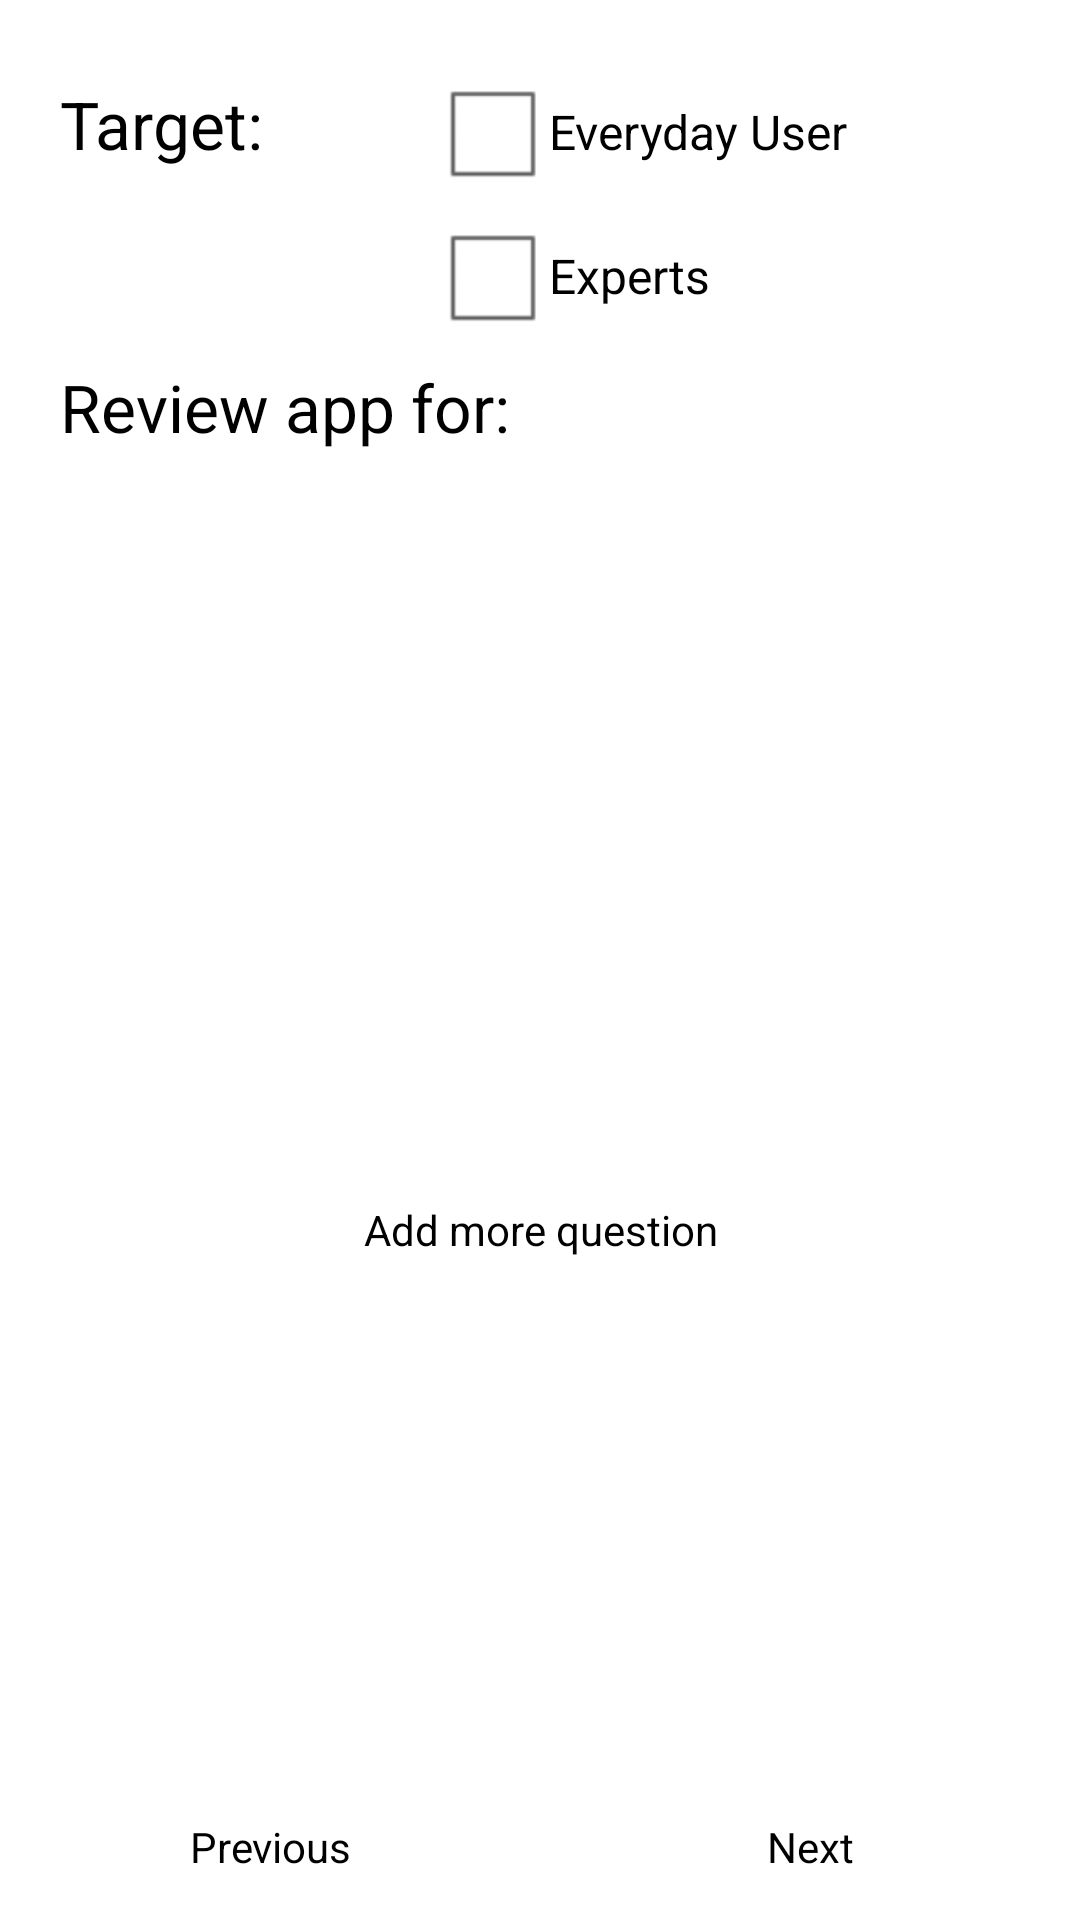

This screen was rendered from an Android layout file. Write that file and the resources it references.
<!-- AndroidManifest.xml: application theme AppTheme -->
<!-- res/layout/publish_page2_backup.xml -->
<?xml version="1.0" encoding="utf-8"?>
    <RelativeLayout
         xmlns:android="http://schemas.android.com/apk/res/android"
        android:layout_width="fill_parent"
        android:layout_height="fill_parent"
        android:padding="15dp" >

        <LinearLayout
            android:id="@+id/target_ll"
            android:layout_width="fill_parent"
            android:layout_height="wrap_content"
            android:layout_margin="5dp" >

            <TextView
                android:id="@+id/textView1"
                android:layout_width="wrap_content"
                android:layout_height="wrap_content"
                android:text="Target:"
                android:textAppearance="?android:attr/textAppearanceLarge" />

            <RelativeLayout
                android:layout_width="fill_parent"
                android:layout_height="wrap_content" >

                <CheckBox
                    android:id="@+id/everyday_user_cb"
                    android:layout_width="wrap_content"
                    android:layout_height="wrap_content"
                    android:layout_alignParentTop="true"
                    android:layout_centerHorizontal="true"
                    android:text="Everyday User" />

                <CheckBox
                    android:id="@+id/experts_cb"
                    android:layout_width="wrap_content"
                    android:layout_height="wrap_content"
                    android:layout_alignLeft="@id/everyday_user_cb"
                    android:layout_below="@id/everyday_user_cb"
                    android:text="Experts" />
            </RelativeLayout>
        </LinearLayout>

        <LinearLayout
            android:id="@+id/ask_for_ll"
            android:layout_width="fill_parent"
            android:layout_height="wrap_content"
            android:layout_alignParentLeft="true"
            android:layout_alignParentTop="false"
            android:layout_below="@id/target_ll"
            android:layout_marginLeft="5dp"
            android:layout_marginRight="5dp"
            android:orientation="vertical" >

            <TextView
                android:id="@+id/TextView01"
                android:layout_width="wrap_content"
                android:layout_height="wrap_content"
                android:text="Review app for:"
                android:textAppearance="?android:attr/textAppearanceLarge" />

            <RelativeLayout
                android:layout_width="fill_parent"
                android:layout_height="wrap_content"
                android:layout_marginLeft="15dp"
                android:layout_marginRight="15dp" >

                <ListView
                    android:id="@+id/ask_for_lv"
                    android:layout_width="wrap_content"
                    android:layout_height="250dp"
                    android:layout_alignParentRight="true" >
                </ListView>

                <Button
                    android:id="@+id/add_to_ask_for_bt"
                    android:layout_width="wrap_content"
                    android:layout_height="wrap_content"
                    android:layout_below="@id/ask_for_lv"
                    android:layout_centerHorizontal="true"
                    android:background="@drawable/btn_blue"
                    android:text="Add more question"
                    android:textColor="@color/White" />
            </RelativeLayout>
        </LinearLayout>

        <RelativeLayout
            android:layout_width="fill_parent"
            android:layout_height="fill_parent"
            android:layout_alignParentLeft="true"
            android:layout_below="@+id/ask_for_ll" >

            <Button
                android:id="@+id/prev_bt1"
                android:layout_width="150dp"
                android:layout_height="wrap_content"
                android:layout_alignParentBottom="true"
                android:layout_alignParentLeft="true"
                android:background="@drawable/greenbutton"
                android:text="Previous"
                android:textColor="@color/White" />

            <Button
                android:id="@+id/next_bt"
                android:layout_width="150dp"
                android:layout_height="wrap_content"
                android:layout_alignParentBottom="true"
                android:layout_alignParentRight="true"
                android:background="@drawable/greenbutton"
                android:text="Next"
                android:textColor="@color/White" />
        </RelativeLayout>
    </RelativeLayout>
<!-- resources referenced by this layout -->
<resources>
  <style name="AppTheme" parent="AppBaseTheme">
          
      </style>
  <style name="AppBaseTheme" parent="android:Theme.Light">
          
      </style>
</resources>
